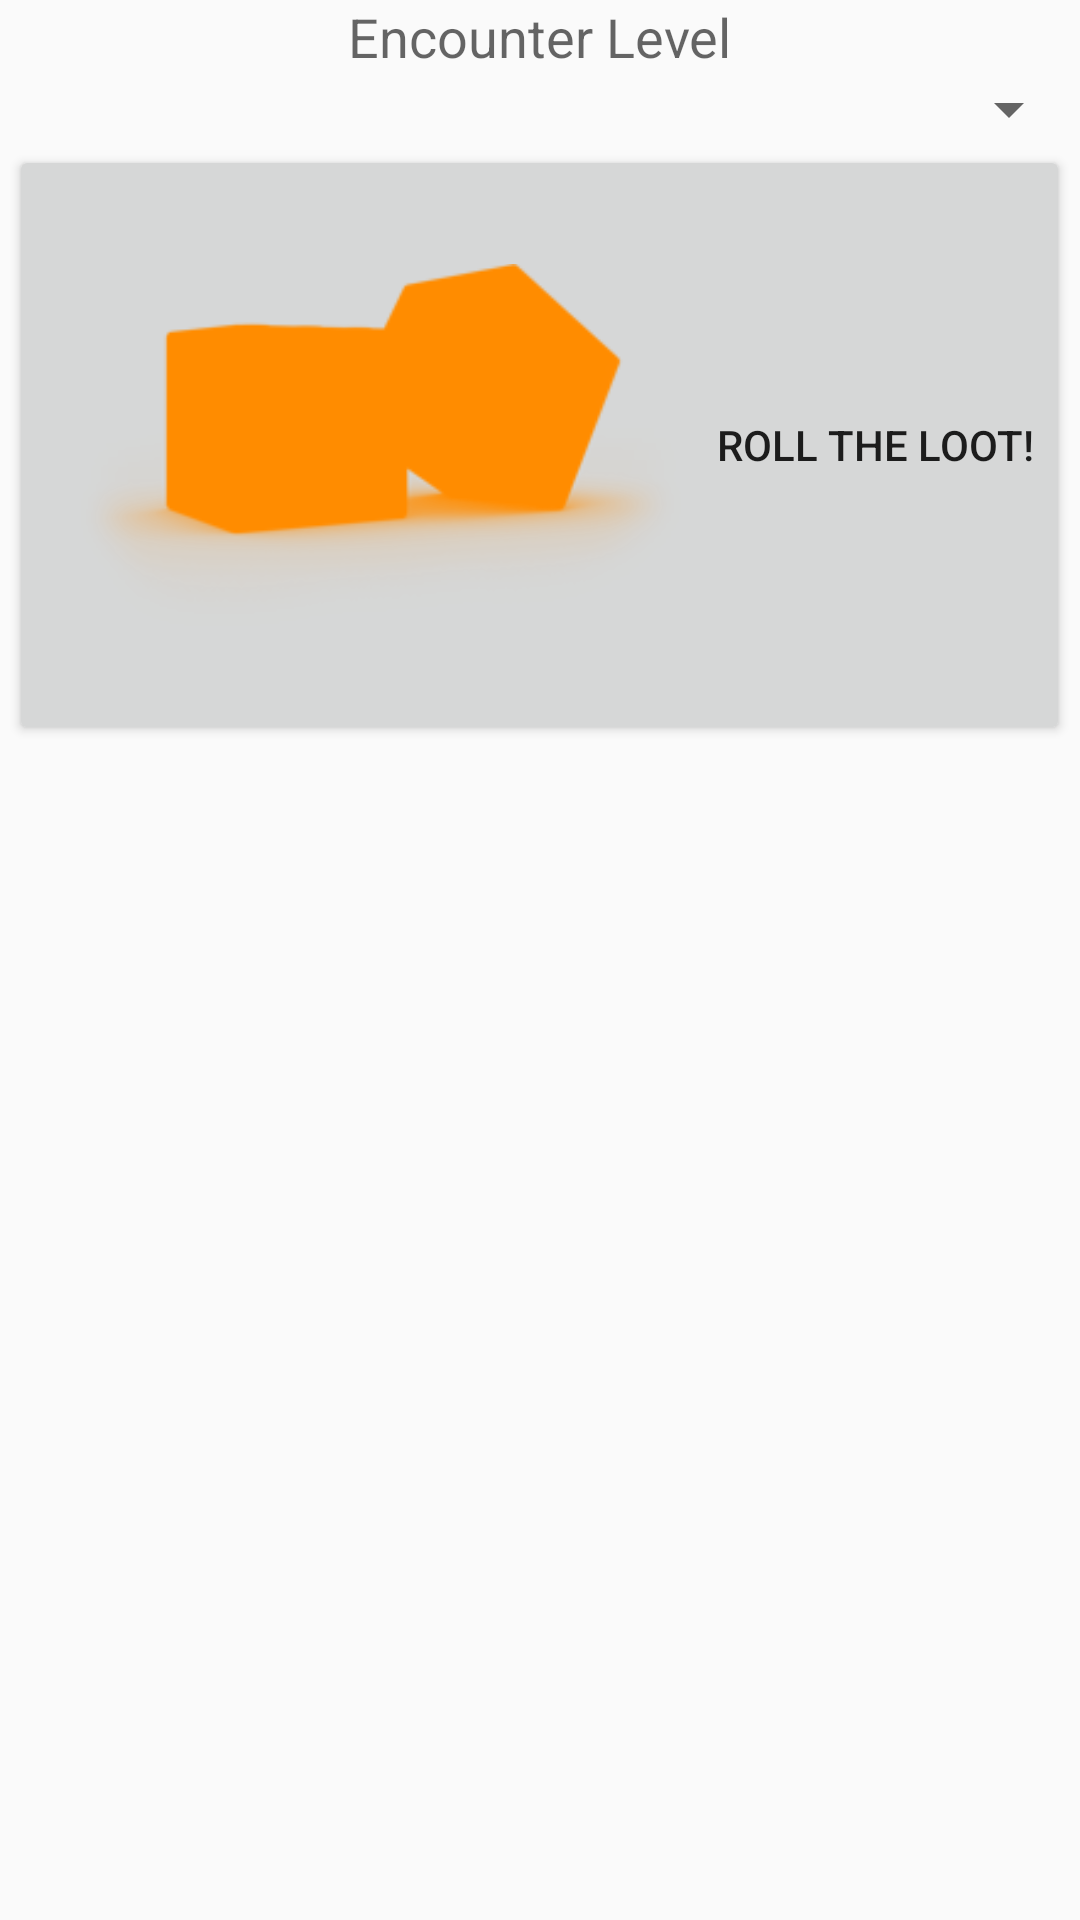

Android layout source for this screen:
<!-- AndroidManifest.xml: application theme AppTheme -->
<!-- res/layout/fragment_parameterizer.xml -->
<RelativeLayout xmlns:android="http://schemas.android.com/apk/res/android"
    xmlns:tools="http://schemas.android.com/tools"
    android:layout_width="match_parent"
    android:layout_height="match_parent"
    android:paddingLeft="@dimen/activity_horizontal_margin"
    android:paddingRight="@dimen/activity_horizontal_margin"
    android:paddingTop="@dimen/activity_vertical_margin"
    android:paddingBottom="@dimen/activity_vertical_margin"
    tools:context="mereologic.net.pathfinderlootgen.ParameterizerActivity.ParameterizerFragment">


    <LinearLayout
        android:orientation="vertical"
        android:layout_width="fill_parent"
        android:layout_height="fill_parent"
        android:layout_alignParentTop="true"
        android:layout_alignParentStart="true">

        <TextView
            android:layout_width="wrap_content"
            android:layout_height="wrap_content"
            android:textAppearance="?android:attr/textAppearanceMedium"
            android:text="@string/encounter_level"
            android:id="@+id/el_text"
            android:layout_gravity="center_horizontal" />

        <Spinner
            android:layout_width="match_parent"
            android:layout_height="wrap_content"
            android:id="@+id/level_spinner"
            android:spinnerMode="dropdown"
            android:textAlignment="center"
            android:longClickable="false" />

        <Button
            android:layout_width="wrap_content"
            android:layout_height="200dp"
            android:id="@+id/roll_button"
            android:layout_gravity="center_horizontal"
            android:src="@drawable/dice_2d6_200dip"
            android:clickable="true"
            android:text="@string/roll"
            android:drawableLeft="@drawable/dice_2d6_200dip"
            android:scaleType="fitCenter"/>

    </LinearLayout>
</RelativeLayout>
<!-- resources referenced by this layout -->
<resources>
  <!-- drawable dice_2d6_200dip: png bitmap (drawable-hdpi, 16831 bytes) -->
  <string name="encounter_level">Encounter Level</string>
  <string name="roll">Roll the Loot!</string>
  <style name="AppTheme" parent="Theme.Gold">
          
      </style>
  <style name="Theme.Gold" parent="@android:style/Theme.Holo.Light.DarkActionBar">
          <item name="android:actionBarItemBackground">@drawable/selectable_background_gold</item>
          <item name="android:popupMenuStyle">@style/PopupMenu.Gold</item>
          <item name="android:dropDownListViewStyle">@style/DropDownListView.Gold</item>
          <item name="android:actionBarTabStyle">@style/ActionBarTabStyle.Gold</item>
          <item name="android:actionDropDownStyle">@style/DropDownNav.Gold</item>
          <item name="android:actionBarStyle">@style/ActionBar.Solid.Gold</item>
          <item name="android:actionModeBackground">@drawable/cab_background_top_gold</item>
          <item name="android:actionModeSplitBackground">@drawable/cab_background_bottom_gold</item>
          <item name="android:actionModeCloseButtonStyle">@style/ActionButton.CloseMode.Gold</item>
          
                  
          <item name="android:actionBarWidgetTheme">@style/Theme.Gold.Widget</item>
  
      </style>
  <!-- drawable selectable_background_gold (drawable) -->
  <?xml version="1.0" encoding="utf-8"?>
  <selector xmlns:android="http://schemas.android.com/apk/res/android"
          android:exitFadeDuration="@android:integer/config_mediumAnimTime" >
      <item android:state_pressed="false" android:state_focused="true" android:drawable="@drawable/list_focused_gold" />
      <item android:state_pressed="true" android:drawable="@drawable/list_pressed_gold" />
      <item android:drawable="@android:color/transparent" />
  </selector>
  <style name="PopupMenu.Gold" parent="@android:style/Widget.Holo.ListPopupWindow">
          <item name="android:popupBackground">@drawable/menu_dropdown_panel_gold</item>	
      </style>
  <style name="DropDownListView.Gold" parent="@android:style/Widget.Holo.ListView.DropDown">
          <item name="android:listSelector">@drawable/selectable_background_gold</item>
      </style>
  <style name="ActionBarTabStyle.Gold" parent="@android:style/Widget.Holo.ActionBar.TabView">
          <item name="android:background">@drawable/tab_indicator_ab_gold</item>
      </style>
  <style name="DropDownNav.Gold" parent="@android:style/Widget.Holo.Spinner">
          <item name="android:background">@drawable/spinner_background_ab_gold</item>
          <item name="android:popupBackground">@drawable/menu_dropdown_panel_gold</item>
          <item name="android:dropDownSelector">@drawable/selectable_background_gold</item>
      </style>
  <style name="ActionBar.Solid.Gold" parent="@android:style/Widget.Holo.Light.ActionBar.Solid.Inverse">
          <item name="android:background">@drawable/ab_solid_gold</item>
          <item name="android:backgroundStacked">@drawable/ab_stacked_solid_gold</item>
          <item name="android:backgroundSplit">@drawable/ab_bottom_solid_gold</item>
          <item name="android:progressBarStyle">@style/ProgressBar.Gold</item>
      </style>
  <style name="ActionButton.CloseMode.Gold" parent="@android:style/Widget.Holo.ActionButton.CloseMode">
          <item name="android:background">@drawable/btn_cab_done_gold</item>
      </style>
  <style name="Theme.Gold.Widget" parent="@android:style/Theme.Holo">
          <item name="android:popupMenuStyle">@style/PopupMenu.Gold</item>
          <item name="android:dropDownListViewStyle">@style/DropDownListView.Gold</item>
      </style>
  <style name="ProgressBar.Gold" parent="@android:style/Widget.Holo.ProgressBar.Horizontal">
          <item name="android:progressDrawable">@drawable/progress_horizontal_gold</item>
      </style>
</resources>
